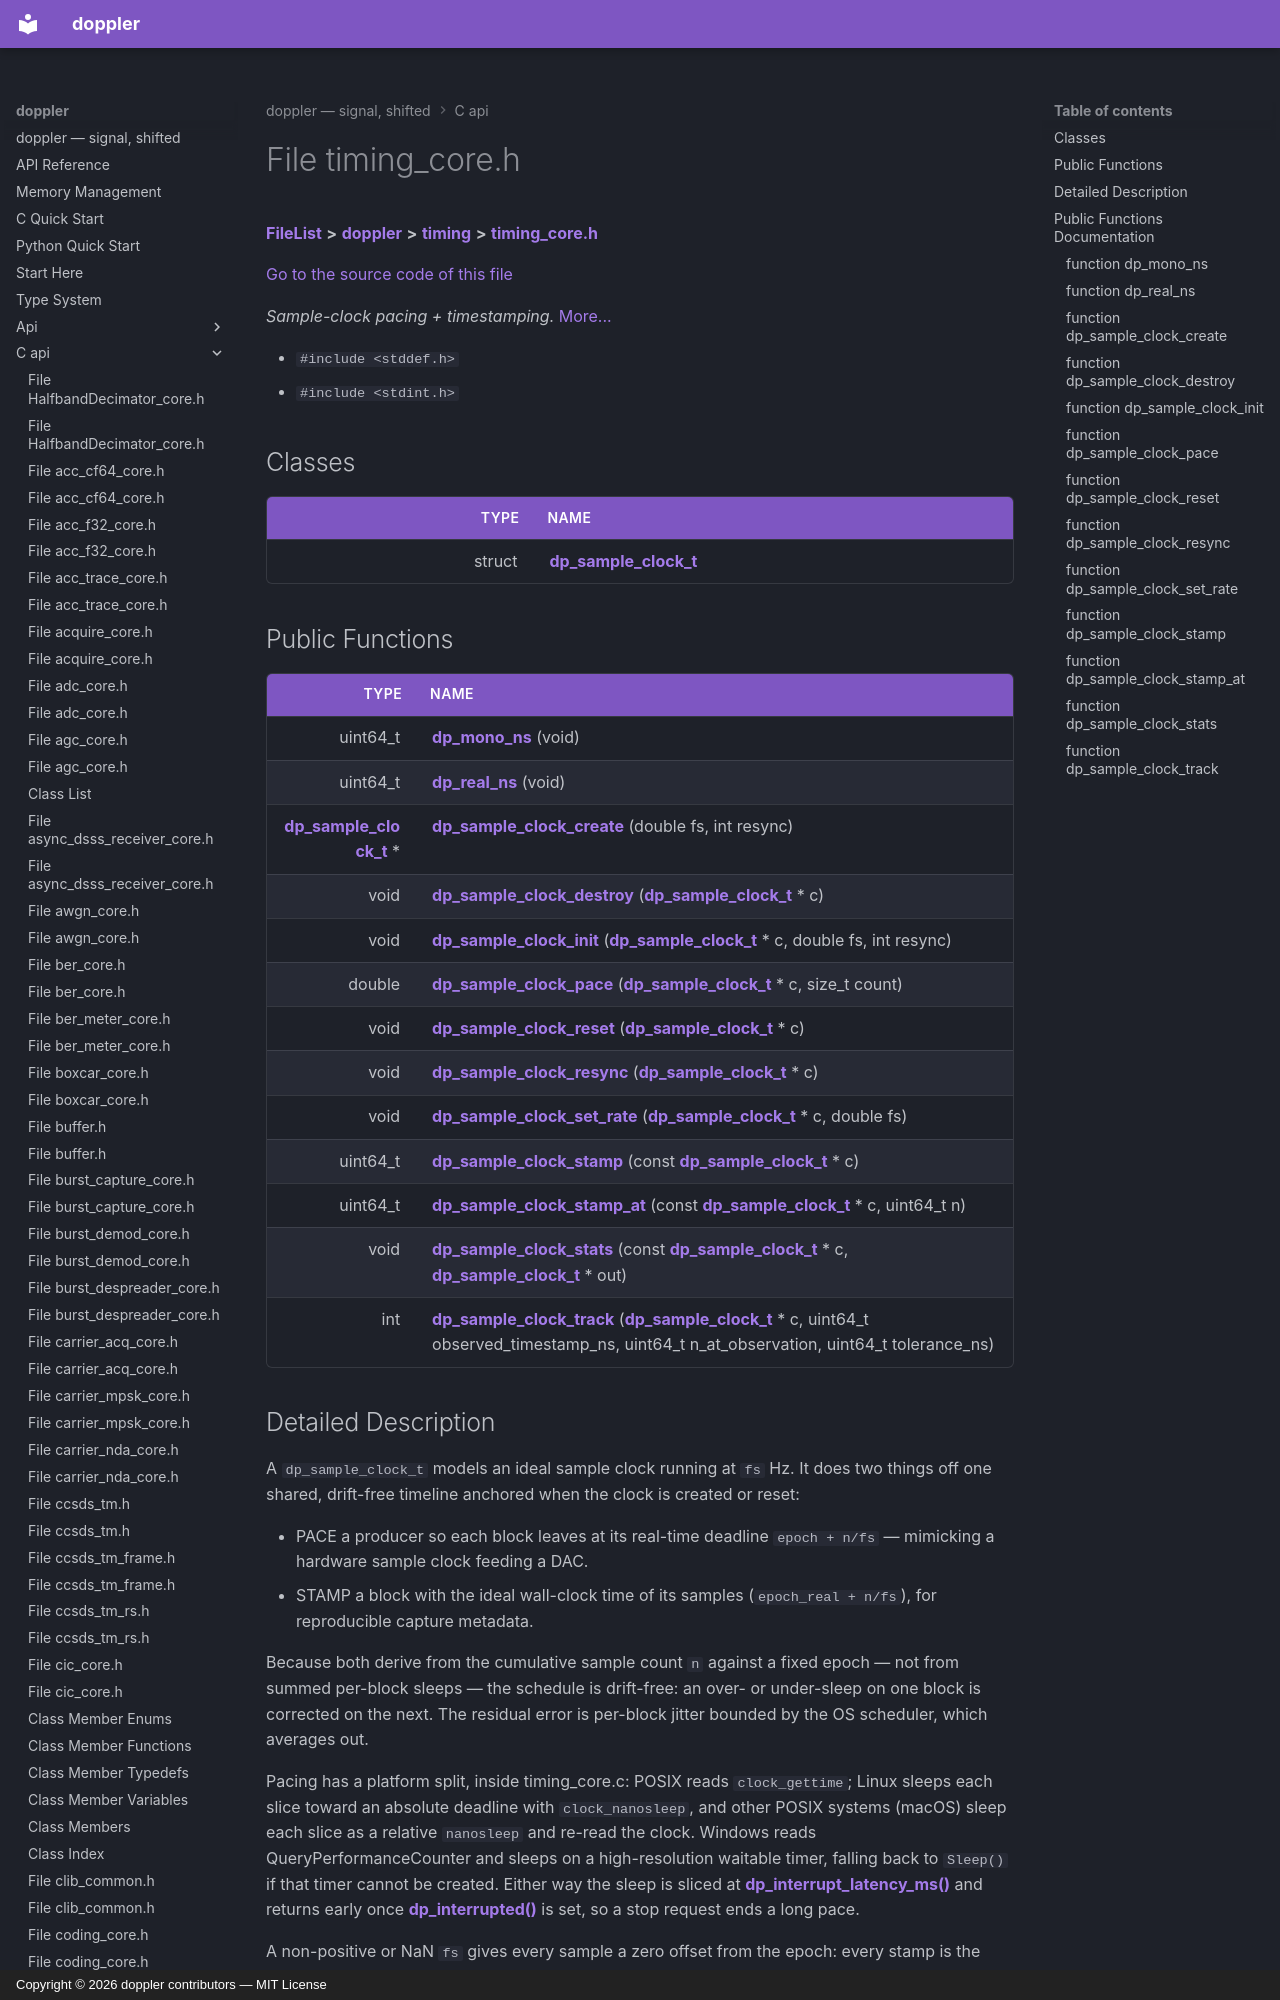

repository: doppler-dsp/doppler · page: c-api/timing__core_8h/index.html · generator: mkdocs · copyright: Copyright © 2026 doppler contributors — MIT License



# File timing\_core.h



[**FileList**](files.md) **>** [**doppler**](dir_c8eead50fa73fbaea26b38d49c33a8a7.md) **>** [**timing**](dir_f312c7d1315f2596c2b71ef05d5d7b2b.md) **>** [**timing\_core.h**](timing__core_8h.md)

[Go to the source code of this file](timing__core_8h_source.md)

_Sample-clock pacing + timestamping._ [More...](#detailed-description)

* `#include <stddef.h>`
* `#include <stdint.h>`















## Classes

| Type | Name |
| ---: | :--- |
| struct | [**dp\_sample\_clock\_t**](structdp__sample__clock__t.md) <br> |






















## Public Functions

| Type | Name |
| ---: | :--- |
|  uint64\_t | [**dp\_mono\_ns**](#function-dp_mono_ns) (void) <br> |
|  uint64\_t | [**dp\_real\_ns**](#function-dp_real_ns) (void) <br> |
|  [**dp\_sample\_clock\_t**](structdp__sample__clock__t.md) \* | [**dp\_sample\_clock\_create**](#function-dp_sample_clock_create) (double fs, int resync) <br> |
|  void | [**dp\_sample\_clock\_destroy**](#function-dp_sample_clock_destroy) ([**dp\_sample\_clock\_t**](structdp__sample__clock__t.md) \* c) <br> |
|  void | [**dp\_sample\_clock\_init**](#function-dp_sample_clock_init) ([**dp\_sample\_clock\_t**](structdp__sample__clock__t.md) \* c, double fs, int resync) <br> |
|  double | [**dp\_sample\_clock\_pace**](#function-dp_sample_clock_pace) ([**dp\_sample\_clock\_t**](structdp__sample__clock__t.md) \* c, size\_t count) <br> |
|  void | [**dp\_sample\_clock\_reset**](#function-dp_sample_clock_reset) ([**dp\_sample\_clock\_t**](structdp__sample__clock__t.md) \* c) <br> |
|  void | [**dp\_sample\_clock\_resync**](#function-dp_sample_clock_resync) ([**dp\_sample\_clock\_t**](structdp__sample__clock__t.md) \* c) <br> |
|  void | [**dp\_sample\_clock\_set\_rate**](#function-dp_sample_clock_set_rate) ([**dp\_sample\_clock\_t**](structdp__sample__clock__t.md) \* c, double fs) <br> |
|  uint64\_t | [**dp\_sample\_clock\_stamp**](#function-dp_sample_clock_stamp) (const [**dp\_sample\_clock\_t**](structdp__sample__clock__t.md) \* c) <br> |
|  uint64\_t | [**dp\_sample\_clock\_stamp\_at**](#function-dp_sample_clock_stamp_at) (const [**dp\_sample\_clock\_t**](structdp__sample__clock__t.md) \* c, uint64\_t n) <br> |
|  void | [**dp\_sample\_clock\_stats**](#function-dp_sample_clock_stats) (const [**dp\_sample\_clock\_t**](structdp__sample__clock__t.md) \* c, [**dp\_sample\_clock\_t**](structdp__sample__clock__t.md) \* out) <br> |
|  int | [**dp\_sample\_clock\_track**](#function-dp_sample_clock_track) ([**dp\_sample\_clock\_t**](structdp__sample__clock__t.md) \* c, uint64\_t observed\_timestamp\_ns, uint64\_t n\_at\_observation, uint64\_t tolerance\_ns) <br> |
